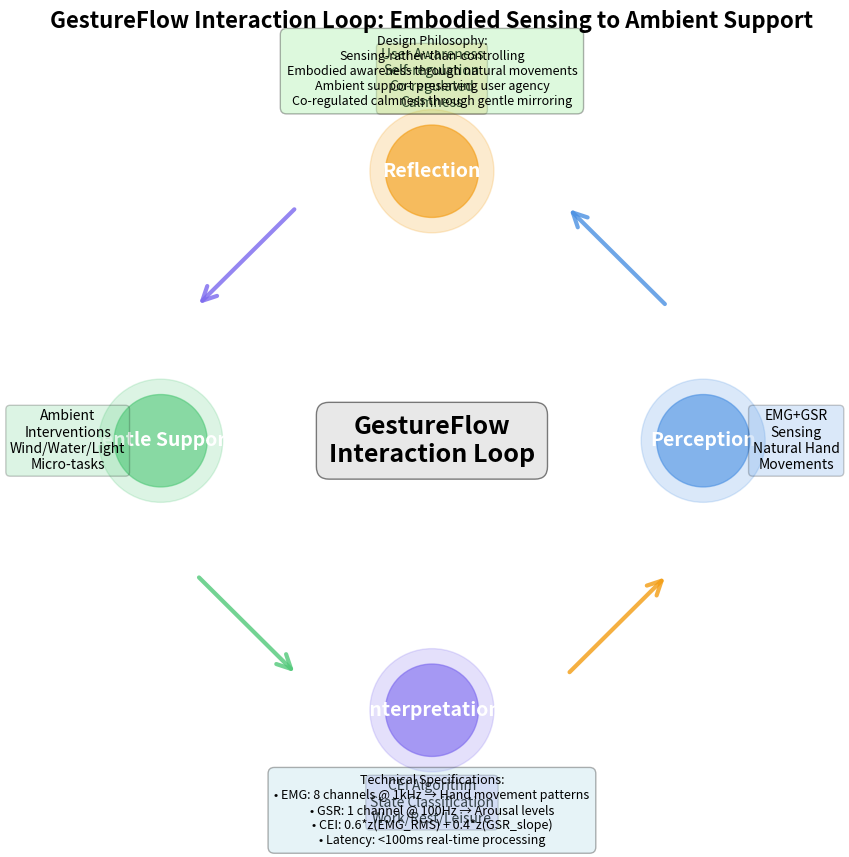

The matplotlib source for this figure:
#!/usr/bin/env python3
"""
Figure 1: GestureFlow Interaction Loop (CHI Poster版)
环形箭头设计，体现Perception → Interpretation → Gentle Support → Reflection
"""

import matplotlib.pyplot as plt
import matplotlib.patches as patches
import numpy as np
from pathlib import Path

def create_interaction_loop_figure():
    """创建交互循环图表"""
    fig, ax = plt.subplots(figsize=(10, 10), facecolor='white')
    ax.set_xlim(0, 10)
    ax.set_ylim(0, 10)
    ax.axis('off')

    # 环形布局参数
    center = (5, 5)
    radius = 3.5

    # 四个阶段位置
    positions = {
        'Perception': (8.5, 5),      # 右
        'Interpretation': (5, 1.5),  # 下
        'Gentle Support': (1.5, 5),  # 左
        'Reflection': (5, 8.5)       # 上
    }

    # 定义颜色
    colors = {
        'Perception': '#4A90E2',       # 蓝色
        'Interpretation': '#7B68EE',   # 紫色
        'Gentle Support': '#50C878',  # 绿色
        'Reflection': '#F39C12'       # 橙色
    }

    # 绘制环形箭头
    theta_start = 0
    theta_step = 2 * np.pi / 4

    for i, (phase, pos) in enumerate(positions.items()):
        # 计算箭头位置
        theta_mid = theta_start + i * theta_step + theta_step/2
        theta_start_arrow = theta_start + i * theta_step + theta_step/3
        theta_end_arrow = theta_start + (i+1) * theta_step - theta_step/3

        # 绘制圆弧箭头
        arrow = patches.FancyArrowPatch(
            (center[0] + radius * np.cos(theta_start_arrow),
             center[1] + radius * np.sin(theta_start_arrow)),
            (center[0] + radius * np.cos(theta_end_arrow),
             center[1] + radius * np.sin(theta_end_arrow)),
            arrowstyle='->', mutation_scale=25,
            linewidth=3, color=colors[phase],
            alpha=0.8
        )
        ax.add_patch(arrow)

    # 绘制四个阶段节点
    for phase, pos in positions.items():
        # 外圈
        circle = plt.Circle(pos, 0.8, color=colors[phase], alpha=0.2)
        ax.add_patch(circle)

        # 内圈
        circle_inner = plt.Circle(pos, 0.6, color=colors[phase], alpha=0.6)
        ax.add_patch(circle_inner)

        # 标题
        ax.text(pos[0], pos[1], phase,
                fontsize=14, fontweight='bold',
                ha='center', va='center', color='white')

    # 中心标题
    ax.text(center[0], center[1], 'GestureFlow\nInteraction Loop',
            fontsize=18, fontweight='bold',
            ha='center', va='center',
            bbox=dict(boxstyle="round,pad=0.5", facecolor='lightgray', alpha=0.5))

    # 添加详细说明
    descriptions = {
        'Perception': 'EMG+GSR\nSensing\nNatural Hand\nMovements',
        'Interpretation': 'CEI Algorithm\nState Classification\nWork/Rest/Leisure',
        'Gentle Support': 'Ambient\nInterventions\nWind/Water/Light\nMicro-tasks',
        'Reflection': 'User Awareness\nSelf-regulation\nCo-regulated\nCalmness'
    }

    for phase, pos in positions.items():
        # 调整文本位置
        if phase == 'Perception':
            text_pos = (pos[0] + 1.2, pos[1])
        elif phase == 'Interpretation':
            text_pos = (pos[0], pos[1] - 1.2)
        elif phase == 'Gentle Support':
            text_pos = (pos[0] - 1.2, pos[1])
        else:  # Reflection
            text_pos = (pos[0], pos[1] + 1.2)

        ax.text(text_pos[0], text_pos[1], descriptions[phase],
                fontsize=10, ha='center', va='center',
                bbox=dict(boxstyle="round,pad=0.3", facecolor=colors[phase], alpha=0.2))

    # 添加技术参数说明
    tech_text = """Technical Specifications:
• EMG: 8 channels @ 1kHz → Hand movement patterns
• GSR: 1 channel @ 100Hz → Arousal levels
• CEI: 0.6*z(EMG_RMS) + 0.4*z(GSR_slope)
• Latency: <100ms real-time processing"""

    ax.text(5, 0.2, tech_text,
            fontsize=9, ha='center', va='center',
            bbox=dict(boxstyle="round,pad=0.5", facecolor='lightblue', alpha=0.3))

    # 添加设计理念
    design_text = """Design Philosophy:
Sensing-rather-than-controlling
Embodied awareness through natural movements
Ambient support preserving user agency
Co-regulated calmness through gentle mirroring"""

    ax.text(5, 9.8, design_text,
            fontsize=9, ha='center', va='center',
            bbox=dict(boxstyle="round,pad=0.5", facecolor='lightgreen', alpha=0.3))

    plt.title('GestureFlow Interaction Loop: Embodied Sensing to Ambient Support',
             fontsize=16, fontweight='bold', pad=20)

    return fig

def main():
    """生成并保存图表"""
    print("🎨 生成Figure 1: GestureFlow Interaction Loop")

    # 创建图表
    fig = create_interaction_loop_figure()

    # 保存
    output_dir = Path('./figures')
    output_dir.mkdir(exist_ok=True)

    output_file = output_dir / 'figure_1_interaction_loop.png'
    fig.savefig(output_file, dpi=300, bbox_inches='tight', facecolor='white')

    print(f"✅ 图表已保存: {output_file}")
    print("📊 特点:")
    print("   - 环形箭头设计体现循环特性")
    print("   - 四阶段颜色编码清晰")
    print("   - 包含技术参数和设计理念")
    print("   - 符合CHI Poster可视化标准")

if __name__ == "__main__":
    main()
